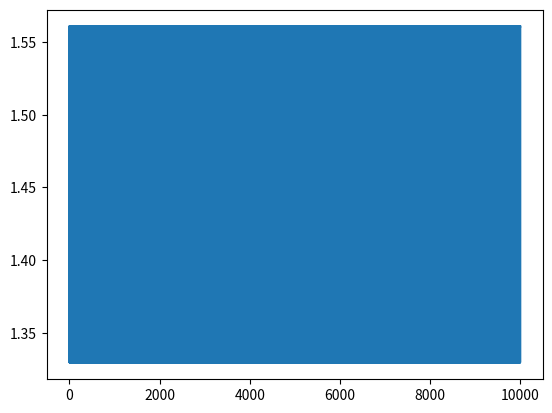

Recreate this plot in Python.
import random
import copy
import math 
import matplotlib.pyplot as plt 

steps = 10000
vertices_label = ["living", "animal", "dog", "cat", "bear", "plant", "grass", "cauliflower", "mango"]
edges = [(0,1), (1,2), (1,3), (1,4), (0,5), (5,6), (5,7), (5,8), (4,7)]
direction = [0 for x in edges]
record = []
upper = [0]

class Node:
    def __init__(self, label):
        self.parent = []
        self.children = [] 
        self.label = label
        self.probability = 0

def getEntropy(vertices, edges, direction):
    nodes = {}
    for i in vertices:
        nodes[i] = Node(i)
    for edgeIndex in range(len(edges)):
        a = edges[edgeIndex][0]
        b = edges[edgeIndex][1]
        if direction[edgeIndex] == 0:
            nodes[a].children += [nodes[b]]
            nodes[b].parent += [nodes[a]]
        elif direction[edgeIndex] == 1:
            nodes[b].children += [nodes[a]]
            nodes[a].parent += [nodes[b]]
    current_layer = [nodes[x] for x in nodes if len(nodes[x].parent)==0]
    leaf_layer = [nodes[x] for x in nodes if len(nodes[x].children)==0]
    while len(current_layer) > 0:
        new_layer = []
        for n in current_layer:
            if len(n.parent) == 0:
                n.probability =  1.0/len(current_layer)
            else:
                for p in n.parent:
                    n.probability += p.probability/len(p.children)
            for c in n.children:
                incomplete = False
                for p in c.parent:
                    if p.probability == 0:
                        incomplete = True
                        break
                if not incomplete:
                    new_layer = new_layer + [c]

        current_layer = new_layer

    return -sum(x.probability * math.log(x.probability) for x in leaf_layer)

def validate(vertices, edges, direction, upper):
    nodes = {}
    for i in vertices:
        nodes[i] = Node(i)
    for edgeIndex in range(len(edges)):
        a = edges[edgeIndex][0]
        b = edges[edgeIndex][1]
        if direction[edgeIndex] == 0:
            nodes[a].children += [nodes[b]]
            nodes[b].parent += [nodes[a]]
        elif direction[edgeIndex] == 1:
            nodes[b].children += [nodes[a]]
            nodes[a].parent += [nodes[b]]
    current_layer = [nodes[x] for x in nodes if len(nodes[x].parent)==0]
    current_layer = sorted([x.label for x in current_layer])
    upper.sort()
    return len(current_layer) == len(upper) and current_layer == upper


for i in range(steps):
    
    original_entropy = getEntropy(range(len(vertices_label)), edges, direction)
    record += [original_entropy]
    flipIndex = -1
    while True:
        flipIndex = random.randint(0, len(direction) - 1)
        direction[flipIndex] = 1 - direction[flipIndex]
        if validate(range(len(vertices_label)), edges, direction, upper):
            break
        else:
            direction[flipIndex] = 1 - direction[flipIndex]

    after_entropy = getEntropy(range(len(vertices_label)), edges, direction)
    constant = 1.0
    alpha = 0 if after_entropy == 0 else math.exp(-constant/after_entropy)
    beta = 0 if original_entropy == 0 else math.exp(-constant/original_entropy)
    if random.uniform(0,1) <= min(1, alpha/beta):
        pass
    else:
        # revert
        direction[flipIndex] = 1 - direction[flipIndex]

plt.plot(range(steps), record)
plt.show()

print(direction)